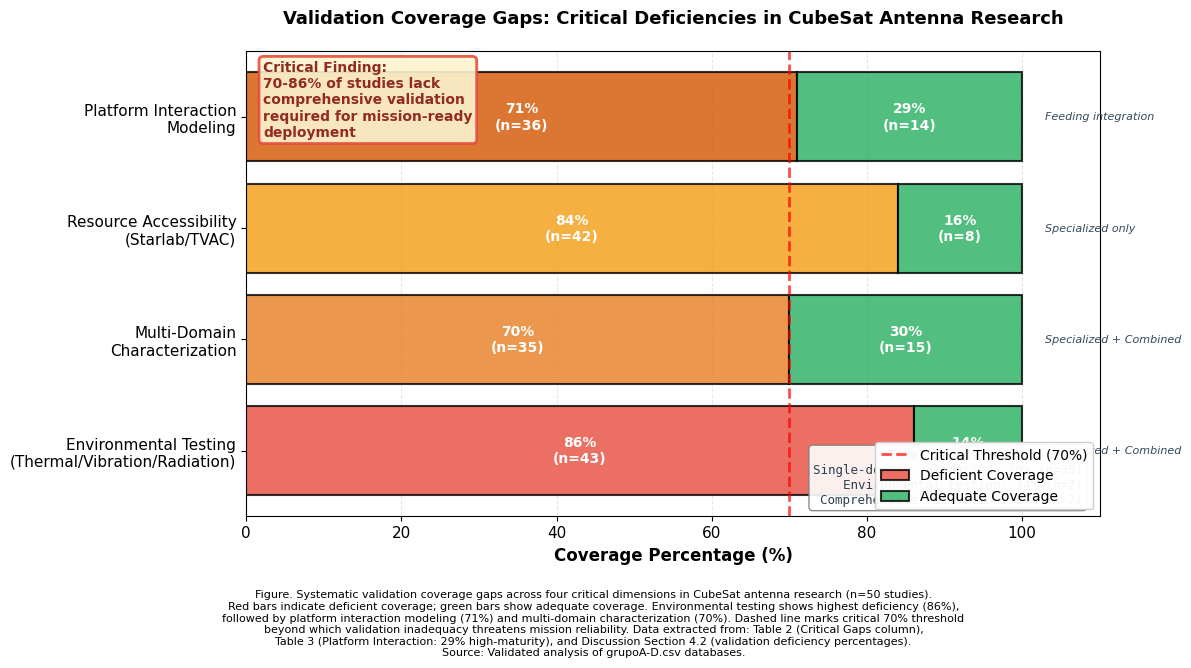

This figure's Python source:
"""
Figura: Validation Coverage Gaps - Critical Deficiencies
Gráfico de barras horizontales mostrando brechas de validación identificadas

Basado en Tabla 2 (Critical Gaps) y datos de discusión:
- Environmental testing inadequacy: 86% deficiency
- Multi-domain characterization: 70% single-domain only
- Resource accessibility: Specialized systems only 16%
"""

import matplotlib.pyplot as plt
import numpy as np

# Configuración
plt.rcParams['font.family'] = 'serif'
plt.rcParams['font.serif'] = ['Times New Roman']
plt.rcParams['font.size'] = 11

# Datos validados de Tabla 2 y Sección 4.2
gaps = {
    'Environmental Testing\n(Thermal/Vibration/Radiation)': {
        'adequate': 14,
        'deficient': 86,
        'group': 'Specialized + Combined',
        'n_adequate': 7,  # Grupo D primarily
        'color': '#E74C3C'
    },
    'Multi-Domain\nCharacterization': {
        'adequate': 30,
        'deficient': 70,
        'group': 'Specialized + Combined',
        'n_adequate': 15,  # Groups C+D
        'color': '#E67E22'
    },
    'Resource Accessibility\n(Starlab/TVAC)': {
        'adequate': 16,
        'deficient': 84,
        'group': 'Specialized only',
        'n_adequate': 8,  # Group C
        'color': '#F39C12'
    },
    'Platform Interaction\nModeling': {
        'adequate': 29,
        'deficient': 71,
        'group': 'Feeding integration',
        'n_adequate': 14,  # De Tabla 3 (OE3 pero relevante)
        'color': '#D35400'
    }
}

# Crear figura
fig, ax = plt.subplots(figsize=(12, 7))

# Preparar datos
categories = list(gaps.keys())
deficient = [gaps[cat]['deficient'] for cat in categories]
adequate = [gaps[cat]['adequate'] for cat in categories]
colors_def = [gaps[cat]['color'] for cat in categories]
colors_adeq = ['#27AE60' for _ in categories]

y_pos = np.arange(len(categories))

# Barras horizontales apiladas
bars_def = ax.barh(y_pos, deficient, color=colors_def, alpha=0.8,
                    edgecolor='black', linewidth=1.5, label='Deficient Coverage')
bars_adeq = ax.barh(y_pos, adequate, left=deficient, color=colors_adeq,
                     alpha=0.8, edgecolor='black', linewidth=1.5,
                     label='Adequate Coverage')

# Añadir valores en las barras
for i, (d, a) in enumerate(zip(deficient, adequate)):
    # Texto deficiente
    ax.text(d/2, i, f'{d}%\n(n={50-gaps[categories[i]]["n_adequate"]})',
            ha='center', va='center', color='white', fontweight='bold',
            fontsize=10)

    # Texto adecuado
    if a > 10:  # Solo si hay espacio suficiente
        ax.text(d + a/2, i, f'{a}%\n(n={gaps[categories[i]]["n_adequate"]})',
                ha='center', va='center', color='white', fontweight='bold',
                fontsize=10)
    else:
        ax.text(d + a + 2, i, f'{a}%',
                ha='left', va='center', color='#27AE60', fontweight='bold',
                fontsize=9)

# Añadir anotaciones de grupo responsable
for i, cat in enumerate(categories):
    ax.text(103, i, gaps[cat]['group'],
            ha='left', va='center', fontsize=8, style='italic',
            color='#34495E')

# Línea vertical en 70% (punto crítico)
ax.axvline(x=70, color='red', linestyle='--', linewidth=2, alpha=0.7,
           label='Critical Threshold (70%)')

# Configuración de ejes
ax.set_yticks(y_pos)
ax.set_yticklabels(categories)
ax.set_xlabel('Coverage Percentage (%)', fontweight='bold', fontsize=12)
ax.set_xlim(0, 110)
ax.set_title('Validation Coverage Gaps: Critical Deficiencies in CubeSat Antenna Research',
             fontweight='bold', fontsize=13, pad=20)

# Grid
ax.grid(axis='x', alpha=0.3, linestyle='--')
ax.set_axisbelow(True)

# Leyenda
ax.legend(loc='lower right', fontsize=10, framealpha=0.95)

# Anotación de hallazgo crítico
textstr = """Critical Finding:
70-86% of studies lack
comprehensive validation
required for mission-ready
deployment"""

props = dict(boxstyle='round', facecolor='#FCF3CF', alpha=0.9,
             edgecolor='#E74C3C', linewidth=2)
ax.text(0.02, 0.98, textstr, transform=ax.transAxes, fontsize=10,
        verticalalignment='top', bbox=props, fontweight='bold',
        color='#922B21')

# Estadísticas adicionales
stats_text = f"""Total corpus: n=50 studies
Single-domain validation: 70% (n=35)
Environmental testing: 14% (n=7)
Comprehensive validation: 14% (n=7)"""

props2 = dict(boxstyle='round', facecolor='white', alpha=0.9,
              edgecolor='gray', linewidth=1)
ax.text(0.98, 0.02, stats_text, transform=ax.transAxes, fontsize=9,
        verticalalignment='bottom', horizontalalignment='right',
        bbox=props2, color='#2C3E50', family='monospace')

# Caption
caption = """Figure. Systematic validation coverage gaps across four critical dimensions in CubeSat antenna research (n=50 studies).
Red bars indicate deficient coverage; green bars show adequate coverage. Environmental testing shows highest deficiency (86%),
followed by platform interaction modeling (71%) and multi-domain characterization (70%). Dashed line marks critical 70% threshold
beyond which validation inadequacy threatens mission reliability. Data extracted from: Table 2 (Critical Gaps column),
Table 3 (Platform Interaction: 29% high-maturity), and Discussion Section 4.2 (validation deficiency percentages).
Source: Validated analysis of grupoA-D.csv databases."""

fig.text(0.5, 0.01, caption, ha='center', fontsize=8, wrap=True, va='bottom')

plt.tight_layout(rect=[0, 0.12, 1, 0.96])
plt.savefig('fig_validation_coverage_gaps.png', dpi=300, bbox_inches='tight', facecolor='white')
plt.savefig('fig_validation_coverage_gaps.pdf', bbox_inches='tight', facecolor='white')
print("✓ Figura generada: fig_validation_coverage_gaps.png / .pdf")
plt.show()
